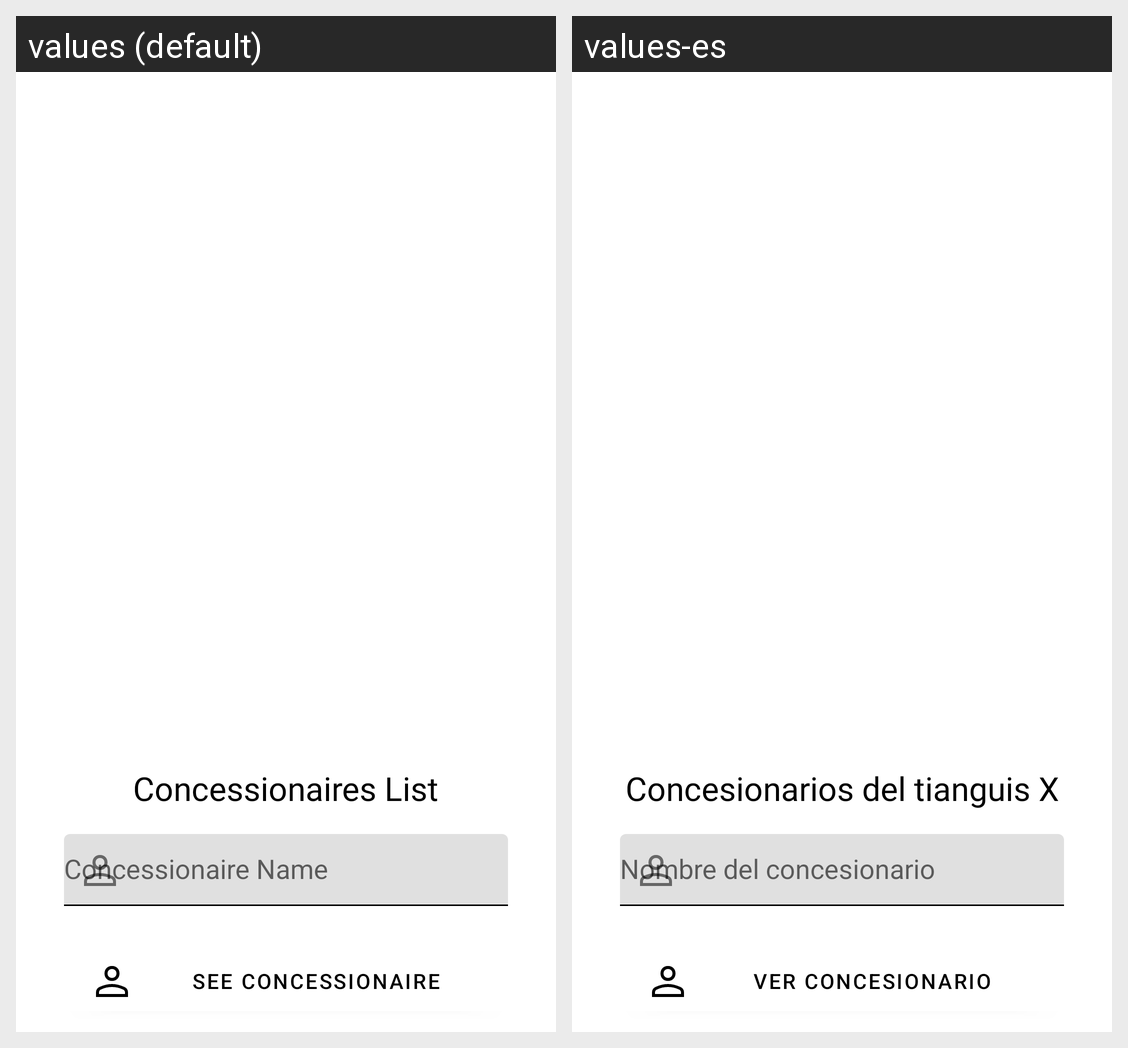

Strings drawn on this Android screen and how each of the app's shown locales translates them:
Android screen res/layout/bottom_sheet_show_concess.xml rendered under 2 locales, left to right: values (default), values-es. Device: Nexus 5 (rendered at 1080×1920; each locale shown at half size, 540×960, under a caption strip naming it); theme Theme.OPSide.
Strings drawn on this screen, with the default value and each locale's value (text and hints the layout hard-codes, and strings that could not be matched under every locale, appear in the picture but are not listed):

bottom_sheet_conce_hint_til
  values: Concessionaire Name
  values-es: Nombre del concesionario

bottom_sheet_conce_tv_title
  values: Concessionaires List
  values-es: Concesionarios del tianguis X

bottom_sheet_conce_btn_see
  values: See concessionaire
  values-es: Ver Concesionario
